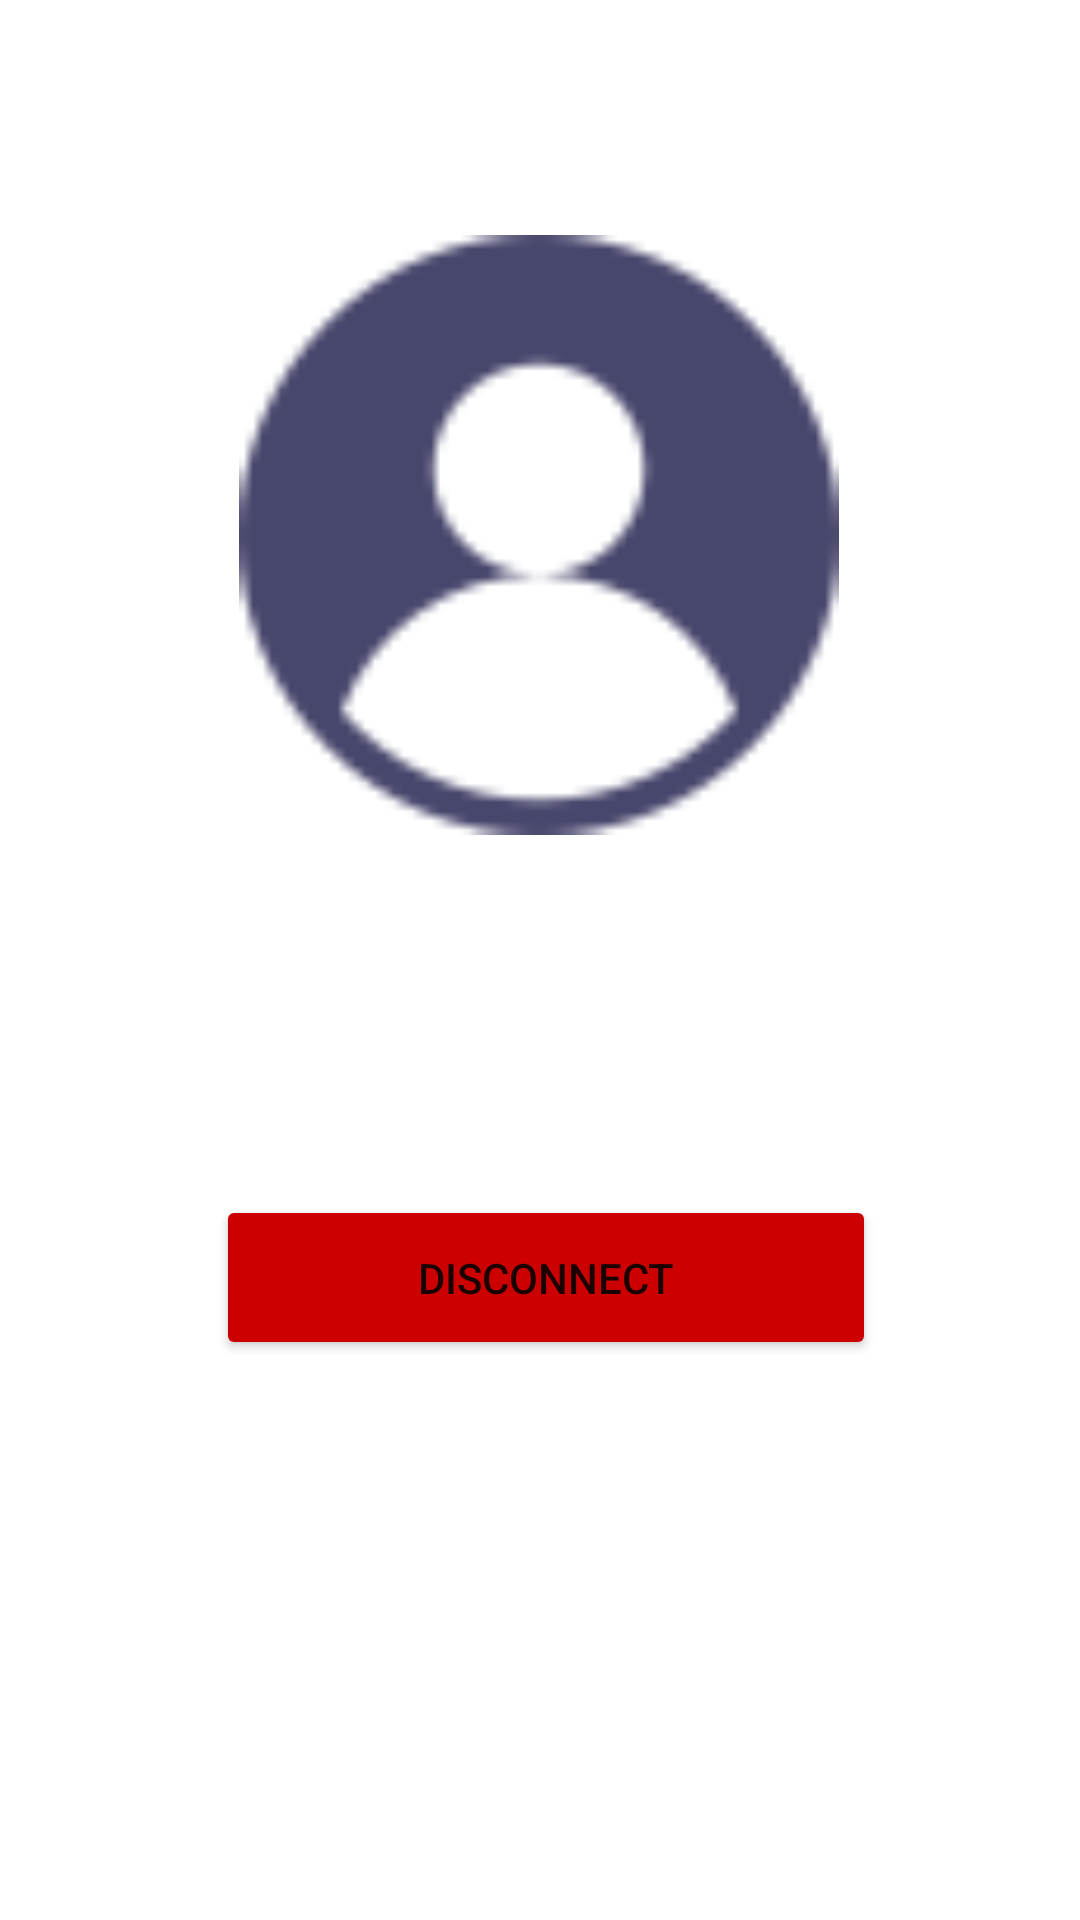

Here is an Android app screen rendered from its layout file. Give the layout XML and the strings, colors and styles it references.
<!-- AndroidManifest.xml: application theme Theme.SecuriCam -->
<!-- res/layout/activity_client_detail.xml -->
<?xml version="1.0" encoding="utf-8"?>
<androidx.constraintlayout.widget.ConstraintLayout xmlns:android="http://schemas.android.com/apk/res/android"
    xmlns:app="http://schemas.android.com/apk/res-auto"
    xmlns:tools="http://schemas.android.com/tools"
    android:layout_width="match_parent"
    android:layout_height="match_parent"
    tools:context=".ui.pages.clientdetail.ClientDetailActivity">

    <ImageView
        android:id="@+id/img_detected"
        android:layout_width="200dp"
        android:layout_height="200dp"
        app:layout_constraintBottom_toBottomOf="parent"
        app:layout_constraintEnd_toEndOf="parent"
        app:layout_constraintHorizontal_bias="0.497"
        app:layout_constraintStart_toStartOf="parent"
        app:layout_constraintTop_toTopOf="parent"
        app:layout_constraintVertical_bias="0.178"
        android:src="@drawable/ic_user"
        android:contentDescription="@string/profile" />

    <TextView
        android:id="@+id/tv_cam_username"
        android:layout_width="0dp"
        android:layout_height="30dp"
        android:layout_marginTop="20dp"
        android:textAlignment="center"
        android:textSize="25sp"
        android:textStyle="bold"
        app:layout_constraintEnd_toEndOf="@id/img_detected"
        app:layout_constraintHorizontal_bias="0.0"
        app:layout_constraintStart_toStartOf="@id/img_detected"
        app:layout_constraintTop_toBottomOf="@id/img_detected"
        tools:text="@string/device"/>

    <TextView
        android:id="@+id/tv_cam_email"
        android:layout_width="0dp"
        android:layout_height="30dp"
        android:layout_marginTop="8dp"
        android:textAlignment="center"
        android:textSize="25sp"
        android:textStyle="bold"
        app:layout_constraintEnd_toEndOf="@id/tv_cam_username"
        app:layout_constraintHorizontal_bias="0.0"
        app:layout_constraintStart_toStartOf="@id/tv_cam_username"
        app:layout_constraintTop_toBottomOf="@id/tv_cam_username"
        tools:text="@string/device"/>

    <Button
        android:id="@+id/btn_disconnect"
        android:layout_width="220dp"
        android:layout_height="55dp"
        android:layout_marginTop="32dp"
        android:text="@string/set_disconnect"
        android:backgroundTint="@android:color/holo_red_dark"
        app:layout_constraintEnd_toEndOf="@id/tv_cam_email"
        app:layout_constraintHorizontal_bias="0.39"
        app:layout_constraintStart_toStartOf="@id/tv_cam_email"
        app:layout_constraintTop_toBottomOf="@id/tv_cam_email" />

    <ProgressBar
        android:id="@+id/progress_bar"
        style="?android:attr/progressBarStyleLarge"
        android:layout_width="80dp"
        android:layout_height="80dp"
        android:visibility="gone"
        android:background="@color/white"
        android:progressBackgroundTint="@color/white"
        android:progressTint="@color/white"
        app:layout_constraintBottom_toBottomOf="parent"
        app:layout_constraintEnd_toEndOf="parent"
        app:layout_constraintStart_toStartOf="parent"
        app:layout_constraintTop_toTopOf="parent"
        tools:visibility="visible" />

</androidx.constraintlayout.widget.ConstraintLayout>
<!-- resources referenced by this layout -->
<resources>
  <color name="white">#FFFFFFFF</color>
  <!-- drawable ic_user: png bitmap (drawable-v24, 4595 bytes) -->
  <string name="device">Iphone X</string>
  <string name="profile">Profile</string>
  <string name="set_disconnect">Disconnect</string>
  <style name="Theme.SecuriCam" parent="Theme.MaterialComponents.DayNight.DarkActionBar">
          
          <item name="colorPrimary">@color/blue_400</item>
          <item name="colorPrimaryVariant">@color/blue_300</item>
          <item name="colorOnPrimary">@color/white</item>
          
          <item name="colorSecondary">@color/teal_200</item>
          <item name="colorSecondaryVariant">@color/teal_700</item>
          <item name="colorOnSecondary">@color/black</item>
          
          <item name="android:statusBarColor" tools:targetApi="l">?attr/colorPrimaryVariant</item>
          
      </style>
  <color name="blue_400">#26418f</color>
  <color name="blue_300">#002984</color>
  <color name="teal_200">#FF03DAC5</color>
  <color name="teal_700">#FF018786</color>
  <color name="black">#FF000000</color>
</resources>
